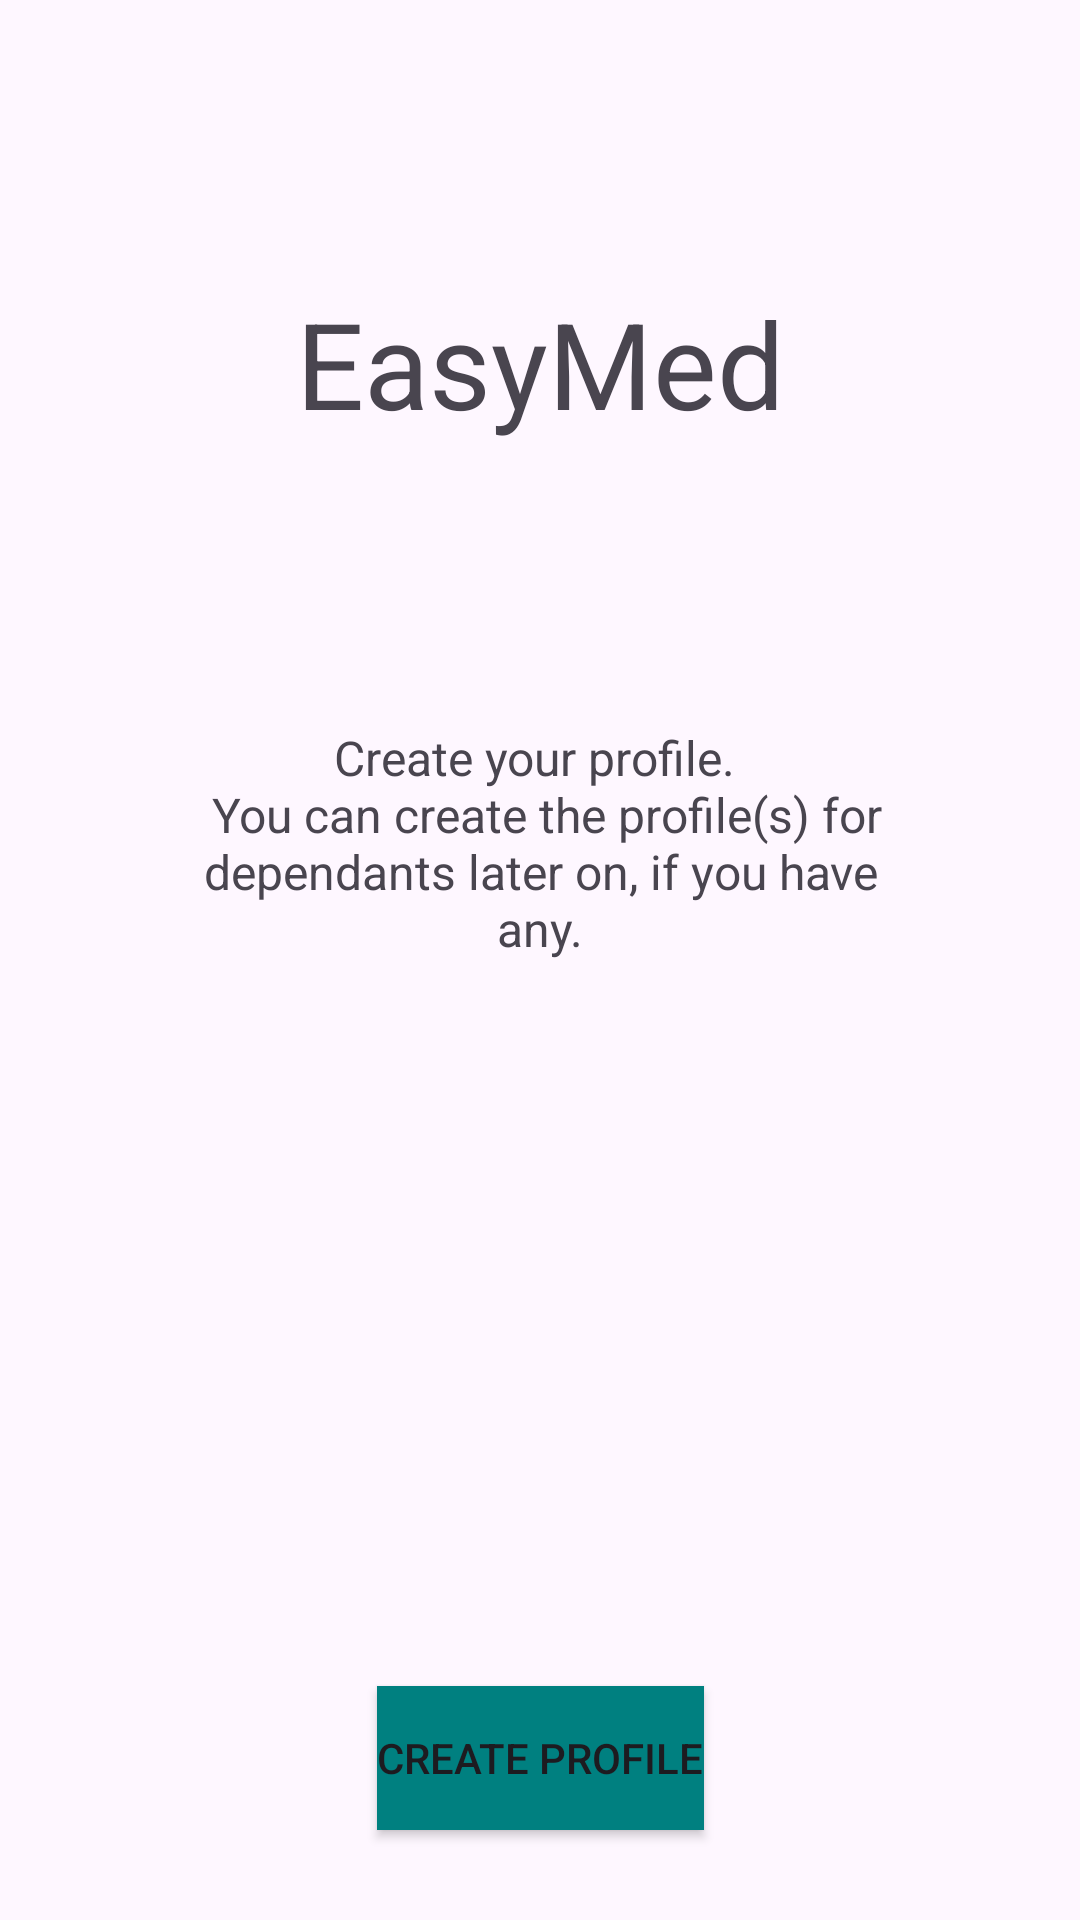

Write the Android layout XML for this screen, with the resource values it uses.
<!-- AndroidManifest.xml: application theme Theme.EasyMed -->
<!-- res/layout/activity_login.xml -->
<?xml version="1.0" encoding="utf-8"?>
<androidx.constraintlayout.widget.ConstraintLayout xmlns:android="http://schemas.android.com/apk/res/android"
    xmlns:app="http://schemas.android.com/apk/res-auto"
    xmlns:tools="http://schemas.android.com/tools"
    android:layout_width="match_parent"
    android:layout_height="match_parent"
    tools:context=".LoginActivity"
    >

    <Button
        android:id="@+id/loginButton"
        android:layout_width="wrap_content"
        android:layout_height="wrap_content"
        android:layout_marginBottom="30dp"
        android:text="@string/create_profile_button"
        app:layout_constraintBottom_toBottomOf="parent"
        app:layout_constraintEnd_toEndOf="parent"
        app:layout_constraintStart_toStartOf="parent"
        android:background="@color/colorAccent"/>

    <TextView
        android:id="@+id/loginText"
        android:layout_width="match_parent"
        android:layout_height="wrap_content"
        android:layout_marginStart="60dp"
        android:layout_marginEnd="60dp"
        android:gravity="center"
        android:text="@string/registertext"
        android:textSize="16sp"
        app:layout_constraintBottom_toTopOf="@+id/loginButton"
        app:layout_constraintEnd_toEndOf="parent"
        app:layout_constraintStart_toStartOf="parent"
        app:layout_constraintTop_toTopOf="parent" />

    <TextView
        android:id="@+id/loginTitle"
        android:layout_width="wrap_content"
        android:layout_height="wrap_content"
        android:layout_marginStart="60dp"
        android:layout_marginEnd="60dp"
        android:text="@string/loginTitle"
        android:textSize="40sp"
        app:layout_constraintBottom_toTopOf="@+id/loginText"
        app:layout_constraintEnd_toEndOf="parent"
        app:layout_constraintStart_toStartOf="parent"
        app:layout_constraintTop_toTopOf="parent" />

    <FrameLayout
        android:id="@+id/fragment_profile_creation1"
        android:layout_width="match_parent"
        android:layout_height="match_parent">

    </FrameLayout>

</androidx.constraintlayout.widget.ConstraintLayout>
<!-- resources referenced by this layout -->
<resources>
  <color name="colorAccent">#008080</color>
  <string name="create_profile_button">Create Profile</string>
  <string name="loginTitle">EasyMed</string>
  <string name="registertext">Create your profile. \n You can create the profile(s) for dependants later on, if you have any.
      </string>
  <style name="Theme.EasyMed" parent="Base.Theme.EasyMed" />
  <style name="Base.Theme.EasyMed" parent="Theme.Material3.DayNight.NoActionBar">
          
          
      </style>
</resources>
